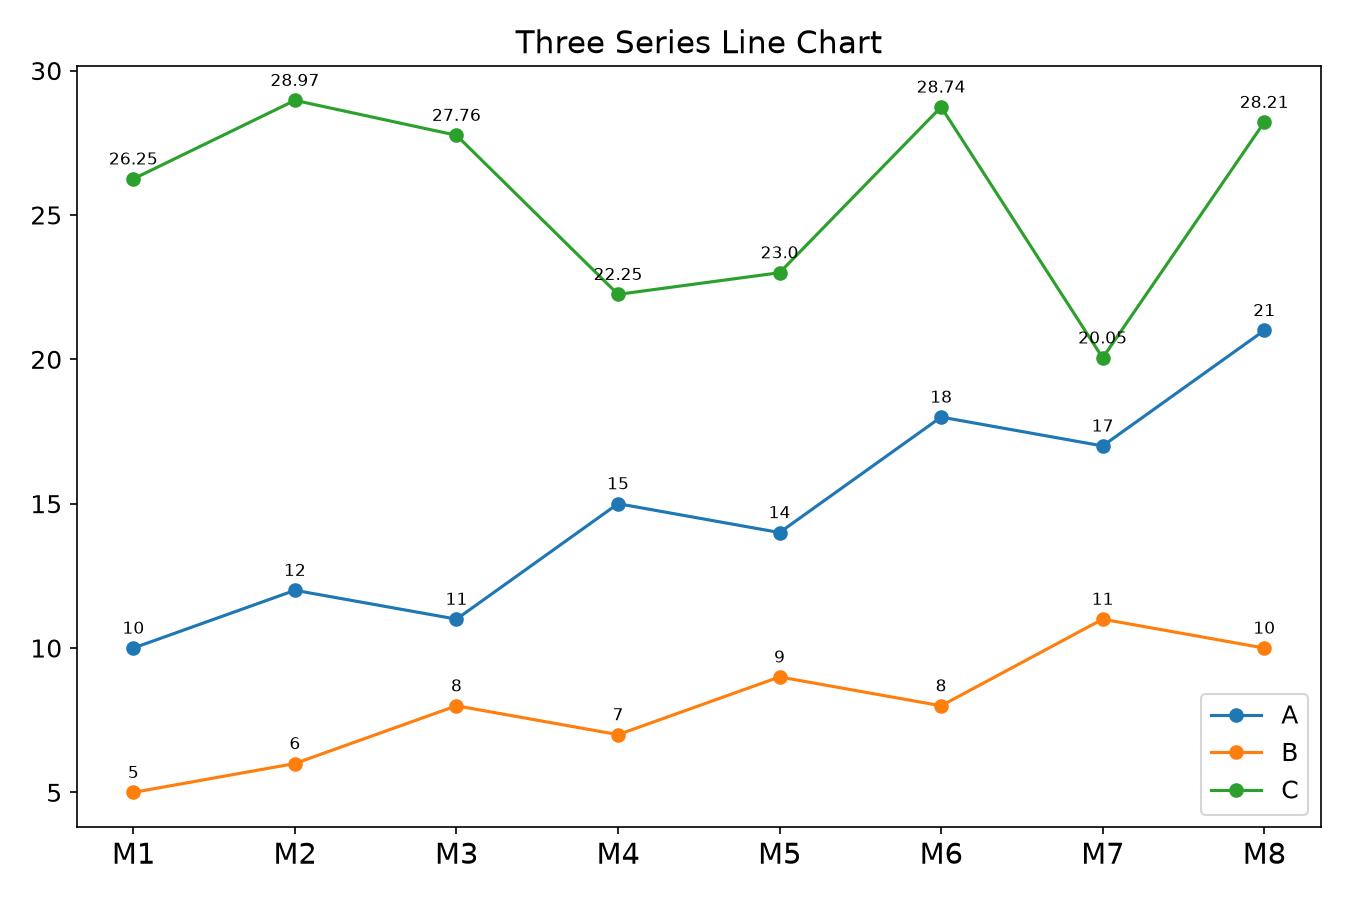

The table this chart was drawn from, first rows:
serie, M1, M2, M3, M4, M5, M6, M7, M8
A, 10, 12, 11, 15, 14, 18, 17, 21
B, 5, 6, 8, 7, 9, 8, 11, 10
C, 26.25, 28.97, 27.76, 22.25, 23.0, 28.74, 20.05, 28.21
